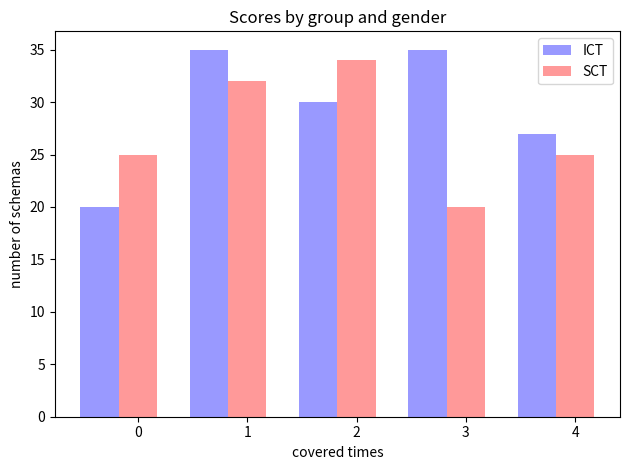

The script that saved this image:
"""
Bar chart demo with pairs of bars grouped for easy comparison.
"""
import numpy as np
import matplotlib.pyplot as plt

def show1(ax, x, y_1, labelS, c):
    bar_width = 0.35

    opacity = 1

    rects1 = ax.bar(x, y_1, bar_width,
                     alpha=opacity,
                     color=c,
                     label=labelS)
    return rects1
    
def show1_special(ax, x, y_1, minimal, labelS, c):
    x_new = x[0:minimal]
    y_new = y_1[0:minimal]
    x_new_right = x[minimal:]
    y_new_right = y_1[minimal:]
    allRight = 0
    
    for i in y_new_right:
        allRight += i


    if len(x) < minimal:
        x_final = x
        y_final = y_1
    else:
        x_final = x_new
        y_final = y_new

##    if len(x_new_right) > 0:
##        x_final = np.append(x_new, x_new_right[0])
##        y_final = np.append(y_new, allRight)
##    else :
##        x_final = x_new
##        y_final = y_new
        
    bar_width = 0.35
    
    opacity = 1

    rects1 = ax.bar(x_final, y_final, bar_width,
                     alpha=opacity,
                     color=c,
                     label=labelS)
    return rects1
    #ax.annotate('pixels', xy=(20, 20),  xycoords='figure pixels')

def show2(ax, x, y_1, labelS, c, mark, dot):
   line_2, = ax.plot(x, y_1, ls=dot, marker=mark, mfc="None", label=labelS,  color=c)
   return line_2
   
def show2_special(ax, x, y_1, minimal, labelS, c, mark, dot):
    x_new = x[0:minimal]
    y_new = y_1[0:minimal]
    x_new_right = x[minimal:]
    y_new_right = y_1[minimal:]
    allRight = 0
    
    for i in y_new_right:
        allRight += i


    if len(x) < minimal:
        x_final = x
        y_final = y_1
    else:
        x_final = x_new
        y_final = y_new

    line_2, = ax.plot(x_final, y_final, ls=dot, marker=mark, mfc="None", label=labelS,  color=c)
    return line_2

def show(x, y_1, y_2):
    n_groups = 5
    
    fig, ax = plt.subplots()

    bar_width = 0.35

    opacity = 0.4

    rects1 = plt.bar(x, y_1, bar_width,
                     alpha=opacity,
                     color='b',
                     label='ICT')

    rects2 = plt.bar(x + bar_width, y_2, bar_width,
                     alpha=opacity,
                     color='r',
                     label='SCT')

    plt.xlabel('covered times')
    plt.ylabel('number of schemas')
    plt.title('Scores by group and gender')
    plt.xticks(x + bar_width, x)
    plt.legend()

    plt.tight_layout()
    plt.show()
if __name__ == "__main__":
    x = np.array([0, 1, 2, 3, 4])
    y_1 = (20, 35, 30, 35, 27)
    y_2 = (25, 32, 34, 20, 25)
    show(x, y_1, y_2)
